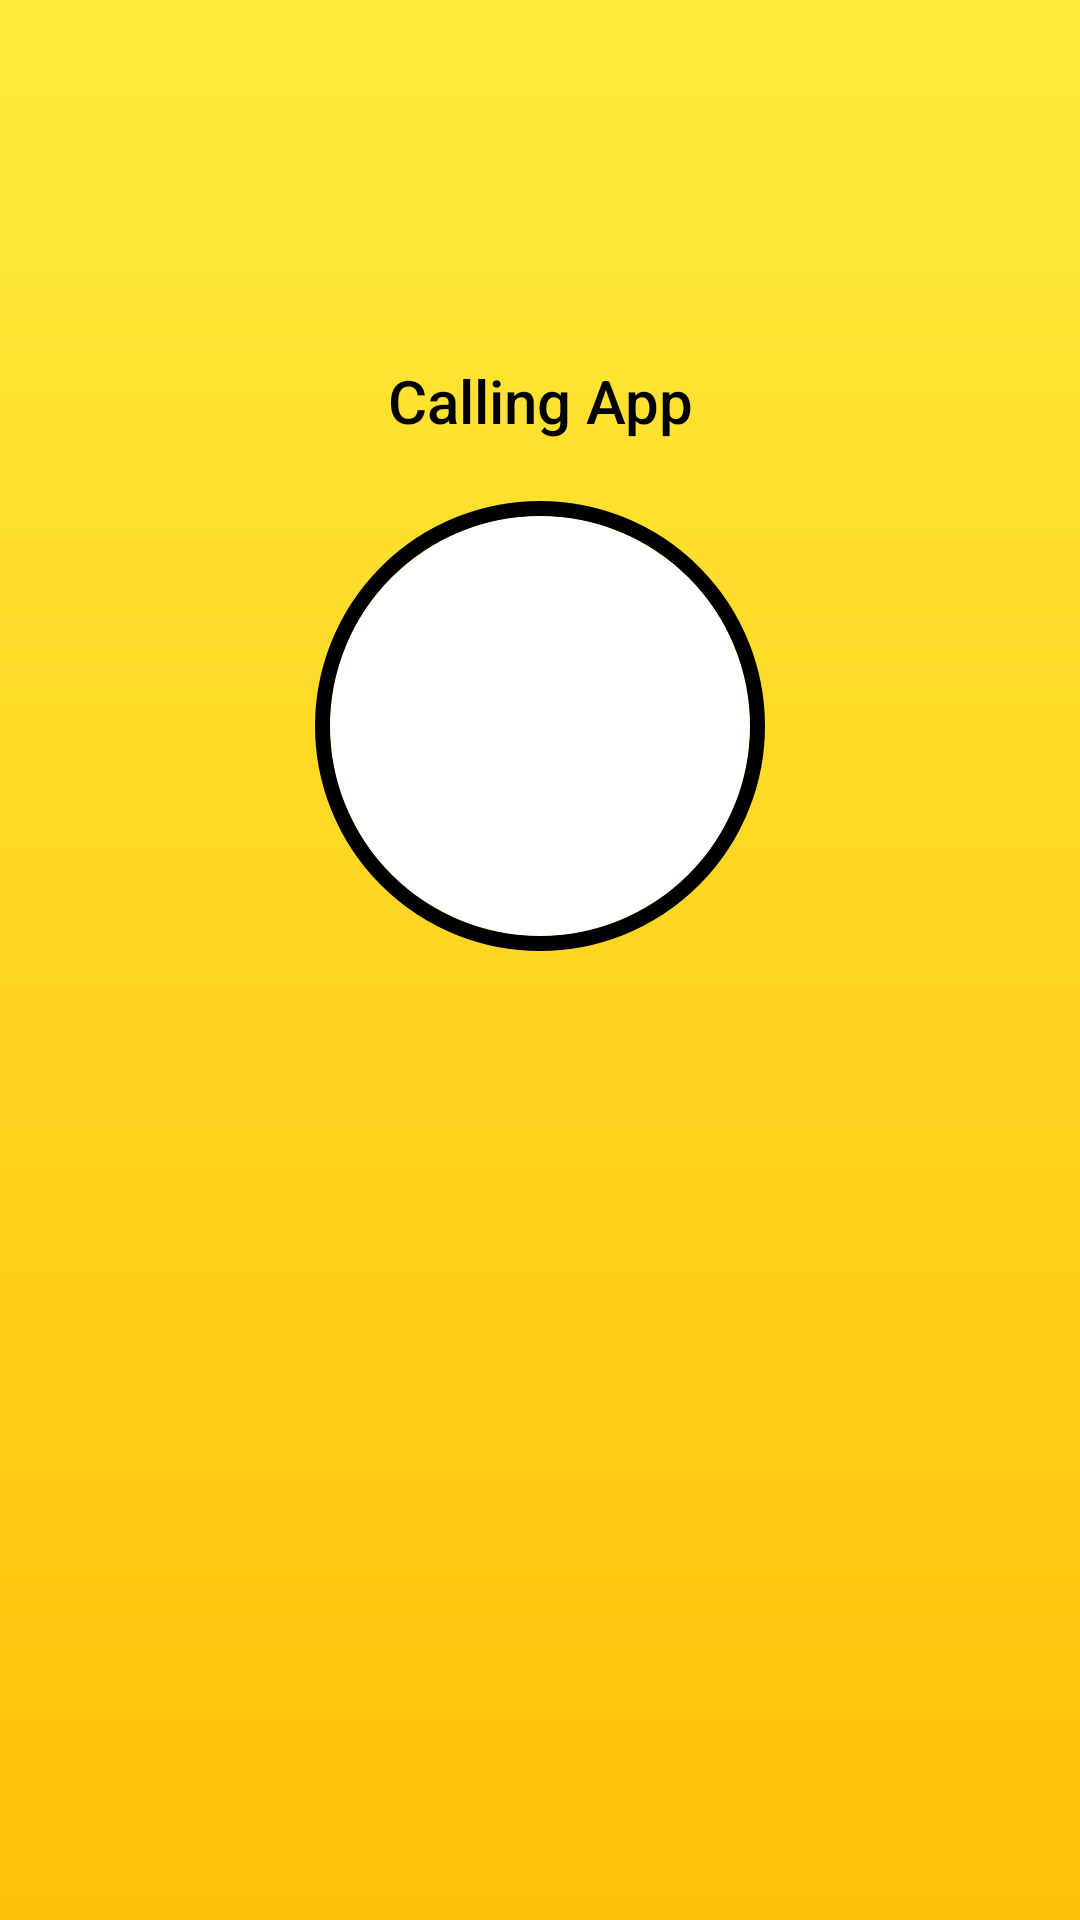

Here is an Android app screen rendered from its layout file. Give the layout XML and the strings, colors and styles it references.
<!-- AndroidManifest.xml: application theme Theme.CalingApp.NoActionBar -->
<!-- res/layout/activity_outgoing_invitation.xml -->
<?xml version="1.0" encoding="utf-8"?>
<androidx.constraintlayout.widget.ConstraintLayout xmlns:android="http://schemas.android.com/apk/res/android"
    xmlns:app="http://schemas.android.com/apk/res-auto"
    xmlns:tools="http://schemas.android.com/tools"
    android:layout_width="match_parent"
    android:layout_height="match_parent"
    android:background="@drawable/background_meeting_invitation"
    tools:context=".activities.OutgoingInvitationActivity">

    <ImageView
        android:id="@+id/image_meetingType"
        android:layout_width="60dp"
        android:layout_height="60dp"
        android:layout_marginTop="40dp"
        app:tint="@color/teal_200"
        android:contentDescription="@string/app_name"
        app:layout_constraintStart_toStartOf="parent"
        app:layout_constraintEnd_toEndOf="parent"
        app:layout_constraintTop_toTopOf="parent"
        app:layout_constraintBottom_toBottomOf="parent"/>

    <TextView
        android:id="@+id/text_meeting_invitation_user"
        android:layout_width="match_parent"
        android:layout_height="wrap_content"
        android:text="@string/app_name"
        android:gravity="center"
        android:textColor="@color/black"
        android:textAppearance="@style/TextAppearance.AppCompat.Title"
        android:layout_marginStart="20dp"
        android:layout_marginEnd="20dp"
        android:layout_marginTop="120dp"
        app:layout_constraintStart_toStartOf="parent"
        app:layout_constraintEnd_toEndOf="parent"
        app:layout_constraintTop_toTopOf="parent"/>

    <View
        android:id="@+id/view_background_1"
        android:layout_width="150dp"
        android:layout_height="150dp"
        android:background="@drawable/background_circle"
        android:backgroundTint="@color/black"
        android:layout_marginTop="20dp"
        app:layout_constraintStart_toStartOf="parent"
        app:layout_constraintEnd_toEndOf="parent"
        app:layout_constraintTop_toBottomOf="@id/text_meeting_invitation_user"/>

    <View
        android:id="@+id/view_background_2"
        android:layout_width="140dp"
        android:layout_height="140dp"
        android:background="@drawable/background_circle"
        android:backgroundTint="@color/purple_700"
        app:layout_constraintStart_toStartOf="@id/view_background_1"
        app:layout_constraintEnd_toEndOf="@id/view_background_1"
        app:layout_constraintTop_toTopOf="@id/view_background_1"
        app:layout_constraintBottom_toBottomOf="@id/view_background_1"/>

    <androidx.cardview.widget.CardView
        android:id="@+id/cardImageProfile"
        android:layout_width="0dp"
        android:layout_height="0dp"
        app:cardCornerRadius="70dp"
        app:layout_constraintStart_toStartOf="@id/view_background_2"
        app:layout_constraintEnd_toEndOf="@id/view_background_2"
        app:layout_constraintTop_toTopOf="@id/view_background_2"
        app:layout_constraintBottom_toBottomOf="@id/view_background_2">

        <ImageView
            android:id="@+id/image_user_invitation"
            android:layout_width="match_parent"
            android:layout_height="match_parent"
            android:scaleType="centerInside"
            android:contentDescription="@string/app_name"/>
    </androidx.cardview.widget.CardView>

    <ImageView
        android:id="@+id/image_call_end"
        android:layout_width="60dp"
        android:layout_height="60dp"
        android:src="@drawable/ic_round_call_end"
        app:tint="@color/white"
        android:background="@drawable/background_call_end"
        android:padding="10dp"
        android:layout_marginBottom="50dp"
        android:contentDescription="@string/app_name"
        app:layout_constraintEnd_toEndOf="parent"
        app:layout_constraintStart_toStartOf="parent"
        app:layout_constraintBottom_toBottomOf="parent"/>


</androidx.constraintlayout.widget.ConstraintLayout>
<!-- resources referenced by this layout -->
<resources>
  <color name="black">#FF000000</color>
  <color name="purple_700">#FFC107</color>
  <color name="teal_200">#03A9F4</color>
  <color name="white">#FFFFFFFF</color>
  <!-- drawable background_circle (drawable) -->
  <?xml version="1.0" encoding="utf-8"?>
  <shape xmlns:android="http://schemas.android.com/apk/res/android"
      android:shape="oval">
  
      <stroke android:color="@color/purple_500"
          android:width="1dp"/>
  
  </shape>
  <!-- drawable background_meeting_invitation (drawable) -->
  <?xml version="1.0" encoding="utf-8"?>
  <shape xmlns:android="http://schemas.android.com/apk/res/android"
      android:shape="rectangle">
  
      <gradient
          android:startColor="@color/purple_500"
          android:endColor="@color/purple_700"
          android:angle="270"/>
  
  </shape>
  <string name="app_name">Calling App</string>
  <style name="Theme.CalingApp.NoActionBar" parent="Theme.MaterialComponents.DayNight.NoActionBar">
          
          <item name="colorPrimary">@color/purple_500</item>
          <item name="colorPrimaryVariant">@color/purple_700</item>
          <item name="colorOnPrimary">@color/white</item>
          
          <item name="colorSecondary">@color/teal_200</item>
          <item name="colorSecondaryVariant">@color/teal_700</item>
          <item name="colorOnSecondary">@color/black</item>
          
          <item name="android:statusBarColor">?attr/colorPrimaryVariant</item>
          
      </style>
  <color name="purple_500">#FFEB3B</color>
  <color name="teal_700">#3F51B5</color>
</resources>
